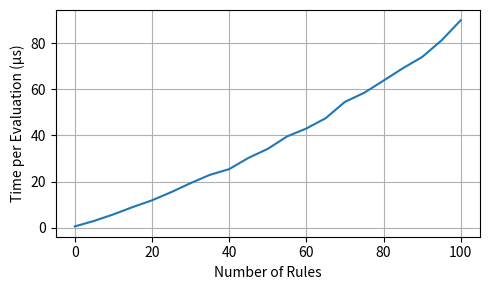

Recreate this plot in Python.
import re
import matplotlib.pyplot as plt

benchmark_output = """
test bench_multiple_rule_policy_0   ... bench:         542.92 ns/iter (+/- 42.01)
test bench_multiple_rule_policy_10  ... bench:       5,755.89 ns/iter (+/- 331.20)
test bench_multiple_rule_policy_100 ... bench:      89,834.58 ns/iter (+/- 5,577.65)
test bench_multiple_rule_policy_15  ... bench:       8,920.31 ns/iter (+/- 339.86)
test bench_multiple_rule_policy_20  ... bench:      11,841.39 ns/iter (+/- 217.15)
test bench_multiple_rule_policy_25  ... bench:      15,403.65 ns/iter (+/- 193.22)
test bench_multiple_rule_policy_30  ... bench:      19,293.59 ns/iter (+/- 1,017.95)
test bench_multiple_rule_policy_35  ... bench:      22,882.19 ns/iter (+/- 126.65)
test bench_multiple_rule_policy_40  ... bench:      25,360.22 ns/iter (+/- 776.85)
test bench_multiple_rule_policy_45  ... bench:      30,234.13 ns/iter (+/- 2,784.79)
test bench_multiple_rule_policy_5   ... bench:       2,929.28 ns/iter (+/- 82.51)
test bench_multiple_rule_policy_50  ... bench:      34,139.96 ns/iter (+/- 826.58)
test bench_multiple_rule_policy_55  ... bench:      39,524.07 ns/iter (+/- 2,112.45)
test bench_multiple_rule_policy_60  ... bench:      42,961.67 ns/iter (+/- 838.10)
test bench_multiple_rule_policy_65  ... bench:      47,419.73 ns/iter (+/- 421.23)
test bench_multiple_rule_policy_70  ... bench:      54,503.12 ns/iter (+/- 244.99)
test bench_multiple_rule_policy_75  ... bench:      58,444.17 ns/iter (+/- 2,900.22)
test bench_multiple_rule_policy_80  ... bench:      63,709.52 ns/iter (+/- 244.52)
test bench_multiple_rule_policy_85  ... bench:      69,059.02 ns/iter (+/- 4,125.66)
test bench_multiple_rule_policy_90  ... bench:      73,934.72 ns/iter (+/- 298.16)
test bench_multiple_rule_policy_95  ... bench:      81,065.91 ns/iter (+/- 5,047.85)
"""

pattern = re.compile(
    r"bench_multiple_rule_policy_(\d+)\s+.*?bench:\s+([\d,]+\.\d+)\s+ns/iter"
)

data = []
for match in pattern.finditer(benchmark_output):
    rule_count = int(match.group(1))
    times_us = float(match.group(2).replace(",", ""))/1000
    data.append((rule_count, times_us))

data.sort(key=lambda x: x[0])
rule_counts, times_us = zip(*data)

plt.figure(figsize=(5, 3))
plt.plot(rule_counts, times_us)
plt.xlabel("Number of Rules")
plt.ylabel("Time per Evaluation (µs)")
plt.grid(True)
plt.tight_layout()
plt.savefig("benchmark_plot.svg", format="svg")  
plt.show()  